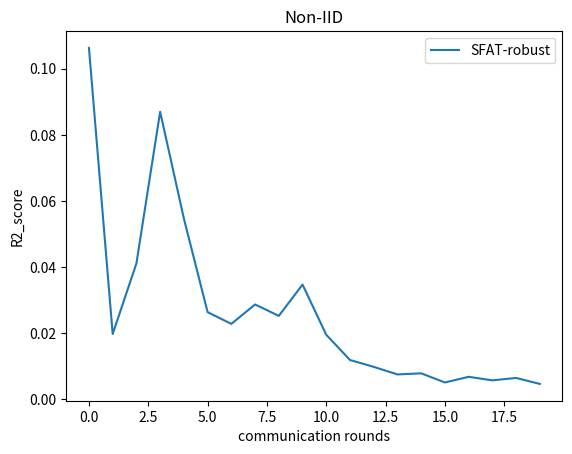

The script that saved this image:
import matplotlib.pyplot as plt

if __name__ == '__main__':
    
    SFAT_robust =[0.10627, 0.01979, 0.04112, 0.08697, 0.05469, 0.02639, 0.02284, 0.02871, 0.02526, 0.03472, 0.01954, 0.01192, 0.00985, 0.00756, 0.00789, 0.00513, 0.00684, 0.00577, 0.0065, 0.00469]
    # Scaffold = [0.915, 0.91, 0.931, 0.937, 0.938, 0.939, 0.938, 0.938, 0.938, 0.939, 0.938, 0.939, 0.939, 0.939, 0.938, 0.939, 0.938, 0.939, 0.938 ,0.939]

    # fedAvg = fedAvg[:20]
    # robust = robust[:20]
    # robust = sorted(robust)
    y =  list(range(len(SFAT_robust)))
    fig = plt.figure()
    # plt.plot(y, fedAvg ,label='FedAvg',color ='#66B3FF')
    plt.plot(y, SFAT_robust ,label='SFAT-robust')
    # plt.plot(y, Scaffold ,label='Scaffold')

    
    plt.title('Non-IID')
    plt.xlabel('communication rounds')
    plt.ylabel('R2_score')
    plt.legend()
    
    #限制刻度的範圍
    # plt.ylim(0,100)

    # 找到 FedAvg 和 robust 列表中的最大值
    # fedAvg_max = max(fedAvg)
    # robust_max = max(SFAT_robust)

    # 在最高點的位置上畫出點，並添加標籤
    # plt.plot(fedAvg.index(fedAvg_max), fedAvg_max, 'o', color='#0080FF', markersize=4)
    # plt.plot(robust.index(robust_max), robust_max, 'o', color='#FF0000', markersize=4)

    # plt.text(fedAvg.index(fedAvg_max), fedAvg_max, str(round(fedAvg_max,3)))
    # plt.text(robust.index(robust_max), robust_max, str(round(robust_max,3)))


    plt.savefig('plot_with_cround.png')
    plt.show()